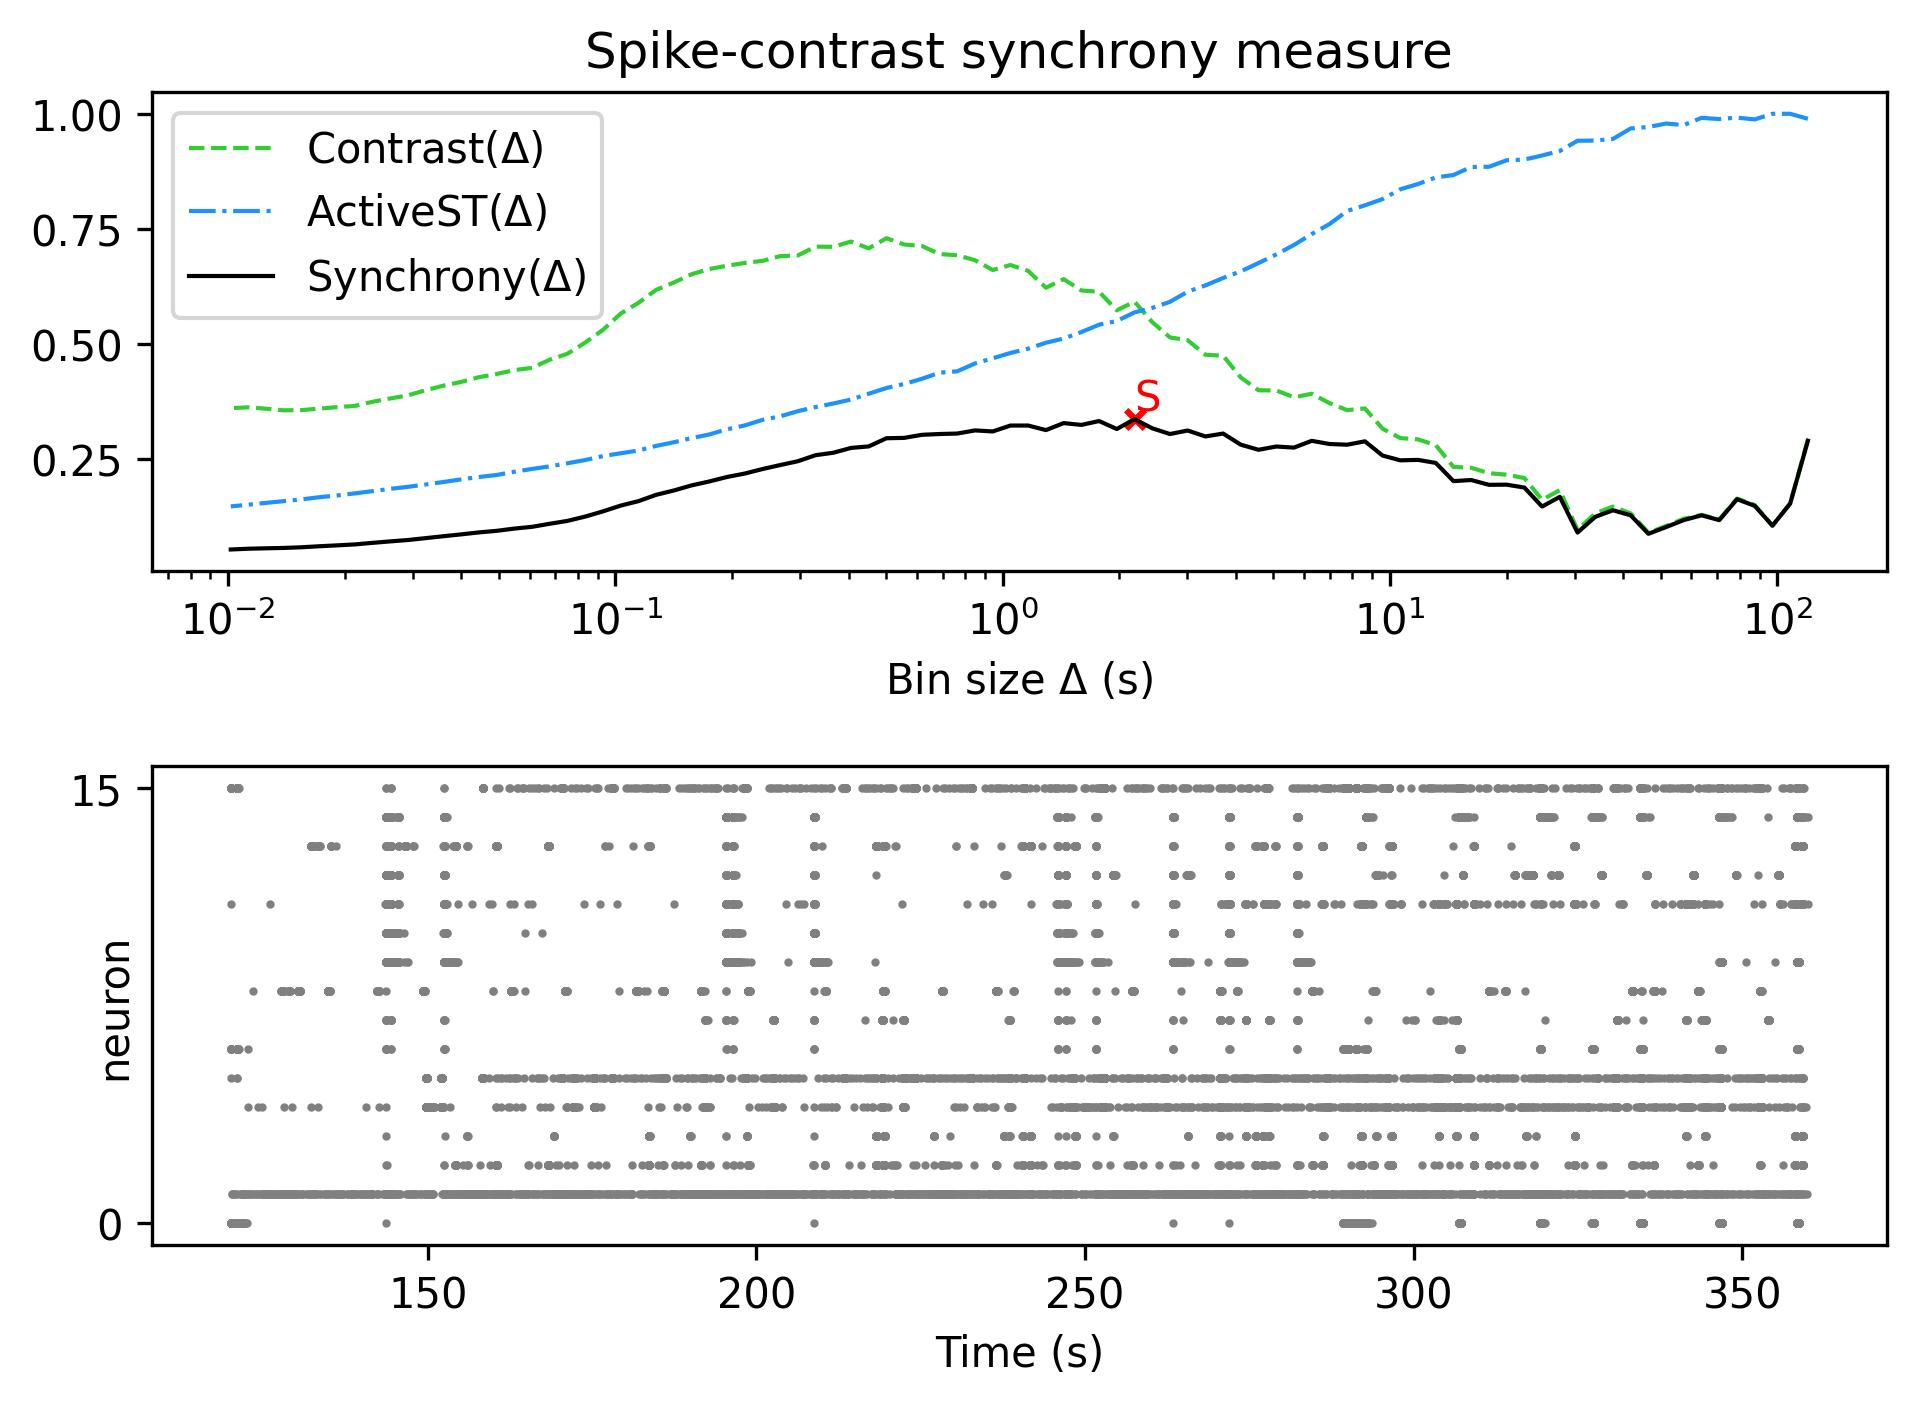

Source data for this figure (header and first rows):
, Spike-contrast (120.0 s), Spike-contrast (108.0 s), Spike-contrast (97.2 s), Spike-contrast (87.48 s), Spike-contrast (78.732 s), Spike-contrast (70.859 s), Spike-contrast (63.773 s), Spike-contrast (57.396 s), Spike-contrast (51.656 s), Spike-contrast (46.49 s), Spike-contrast (41.841 s), Spike-contrast (37.657 s), Spike-contrast (33.892 s), Spike-contrast (30.502 s), Spike-contrast (27.452 s), Spike-contrast (24.707 s), Spike-contrast (22.236 s), Spike-contrast (20.013 s), Spike-contrast (18.011 s), Spike-contrast (16.21 s), Spike-contrast (14.589 s), Spike-contrast (13.13 s), Spike-contrast (11.817 s)
0, 0.2892, 0.1526, 0.1045, 0.1476, 0.162, 0.1165, 0.1269, 0.1167, 0.1015, 0.08679, 0.1269, 0.138, 0.1237, 0.08949, 0.1671, 0.146, 0.1873, 0.1936, 0.1933, 0.2037, 0.2013, 0.2409, 0.2475
